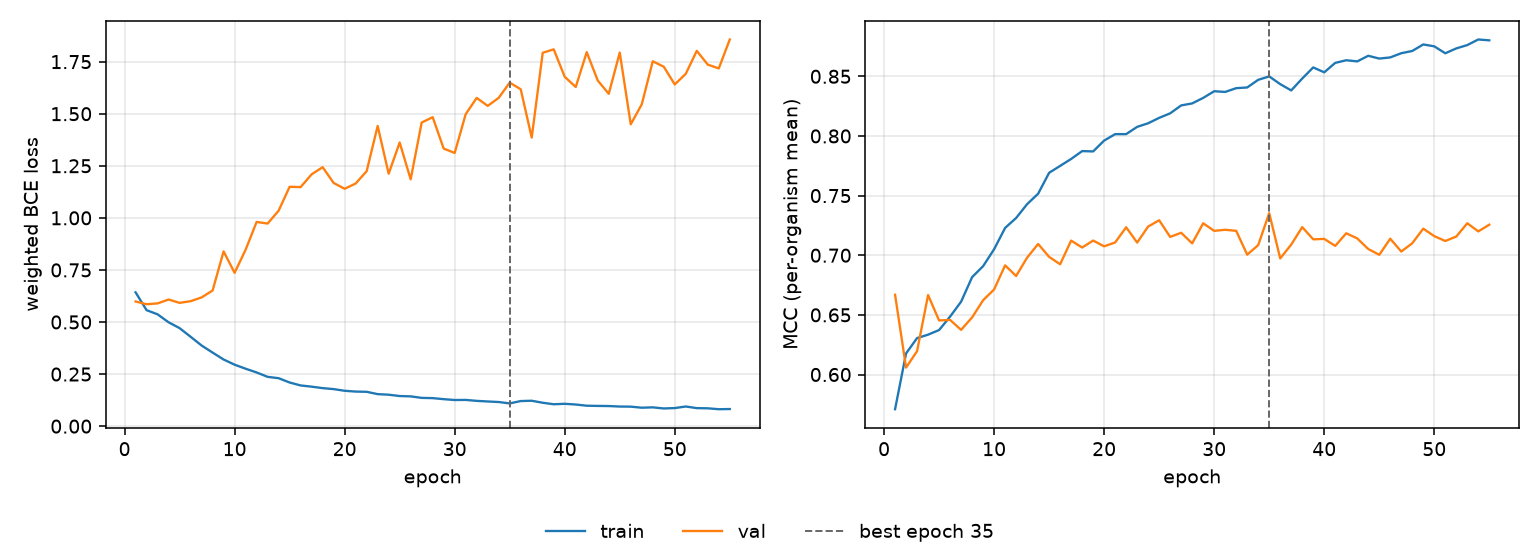

The table this chart was drawn from, first rows:
epoch, tr_loss, vl_loss, tr_mcc, vl_mcc, is_best
1, 0.6425, 0.5986, 0.5709, 0.6669, False
2, 0.5569, 0.5853, 0.6177, 0.6058, False
3, 0.5369, 0.5893, 0.6306, 0.6196, False
4, 0.4987, 0.6079, 0.6334, 0.6666, False
5, 0.4706, 0.5919, 0.6373, 0.6453, False
6, 0.4292, 0.5999, 0.6486, 0.6458, False
7, 0.3872, 0.6181, 0.661, 0.6374, False
8, 0.3532, 0.6512, 0.6816, 0.6479, False
9, 0.3199, 0.8391, 0.6908, 0.6623, False
10, 0.2951, 0.7361, 0.705, 0.6713, False
11, 0.2757, 0.8471, 0.7229, 0.6915, False
12, 0.2578, 0.9805, 0.7312, 0.6826, False
13, 0.2367, 0.9727, 0.7428, 0.698, False
14, 0.2302, 1.034, 0.7516, 0.7095, False
15, 0.2095, 1.149, 0.7691, 0.6986, False
16, 0.1954, 1.148, 0.7749, 0.6924, False
17, 0.1896, 1.209, 0.7807, 0.7123, False
18, 0.1825, 1.243, 0.7873, 0.7065, False
19, 0.1778, 1.168, 0.787, 0.7123, False
20, 0.1698, 1.14, 0.7961, 0.7075, False
21, 0.166, 1.165, 0.8015, 0.7107, False
22, 0.1649, 1.224, 0.8015, 0.7234, False
23, 0.1537, 1.441, 0.8076, 0.7106, False
24, 0.151, 1.212, 0.8106, 0.7241, False
25, 0.1446, 1.362, 0.8152, 0.7293, False
26, 0.143, 1.185, 0.819, 0.7154, False
27, 0.1357, 1.458, 0.8256, 0.7188, False
28, 0.1346, 1.483, 0.8273, 0.7099, False
29, 0.1296, 1.333, 0.8319, 0.7268, False
30, 0.1255, 1.312, 0.8375, 0.7204, False
31, 0.126, 1.498, 0.8369, 0.7213, False
32, 0.1214, 1.576, 0.8401, 0.7205, False
33, 0.1185, 1.538, 0.8406, 0.7005, False
34, 0.1159, 1.576, 0.847, 0.7085, False
35, 0.1092, 1.649, 0.8499, 0.7353, True
36, 0.1205, 1.618, 0.8434, 0.6973, False
37, 0.122, 1.385, 0.8382, 0.7089, False
38, 0.1123, 1.793, 0.8481, 0.7236, False
39, 0.1052, 1.809, 0.8574, 0.7133, False
40, 0.1073, 1.677, 0.8533, 0.7137, False
41, 0.1039, 1.628, 0.8613, 0.7078, False
42, 0.09808, 1.796, 0.8635, 0.7184, False
43, 0.09717, 1.659, 0.8625, 0.7141, False
44, 0.09656, 1.596, 0.8672, 0.7052, False
45, 0.09416, 1.793, 0.8649, 0.7004, False
46, 0.09362, 1.449, 0.8658, 0.7138, False
47, 0.08858, 1.545, 0.8693, 0.7031, False
48, 0.09027, 1.752, 0.8712, 0.7101, False
49, 0.08498, 1.726, 0.8767, 0.7223, False
50, 0.08676, 1.64, 0.8751, 0.716, False
51, 0.09437, 1.692, 0.8693, 0.7119, False
52, 0.08654, 1.802, 0.8734, 0.7157, False
53, 0.08563, 1.736, 0.8762, 0.7268, False
54, 0.08135, 1.718, 0.8809, 0.72, False
55, 0.08214, 1.856, 0.8801, 0.7256, False
